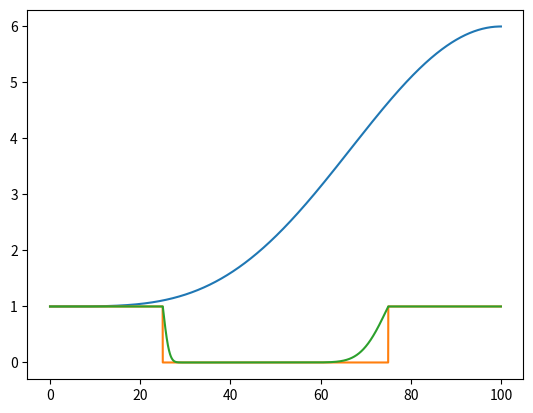

Recreate this plot in Python.
import numpy as np
from numpy.core.numeric import zeros_like
from scipy import signal
import matplotlib.pyplot as plt


end_energy = 100.0
samples = 3000
energies = np.linspace(0, end_energy, samples)

squares = np.zeros_like(energies)
# plt.plot(energies, squares)
dE_width = np.abs(5*np.sin(0.5*np.pi*energies / end_energy)**4.0)+1

def gaussian(x, mu, sig):
    return np.exp(-np.power(x - mu, 2.) / (2 * np.power(sig, 2.)))


squares[0:samples//4] = 1.0

squares[samples-(samples//4):] = 1.0

convolved = np.copy(squares)
# steps = 20
# for i in np.arange(0, 1000, steps):
kernel = gaussian(energies,0,dE_width[samples//4])
kernel /= np.sum(kernel)

# dealing with convolution windows is pretty confusing. Wonder if there's a better way.
convolved[samples//4:+samples//2] = np.convolve(squares, kernel,mode='same')[samples//2:samples//2+samples//4]

kernel = gaussian(energies,0,dE_width[samples//2 + samples//4])
kernel /= np.sum(kernel)
convolved[samples//2:samples//2+samples//4] = np.flip(np.convolve(squares, kernel,mode='same')[samples//2:samples//2+samples//4])


# # nonstationary
#     # 
#     convolved_squares[i:i+(1000//steps)] = convolved[i:i+(1000//steps)]


plt.plot(energies, dE_width)
plt.plot(energies, squares)
plt.plot(energies,convolved)

plt.show()
